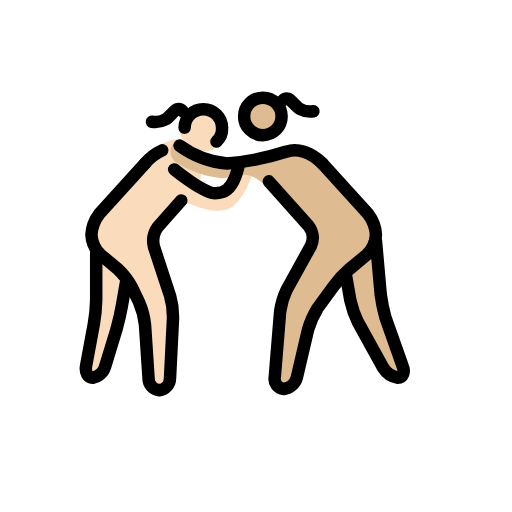
t = 0.00 s
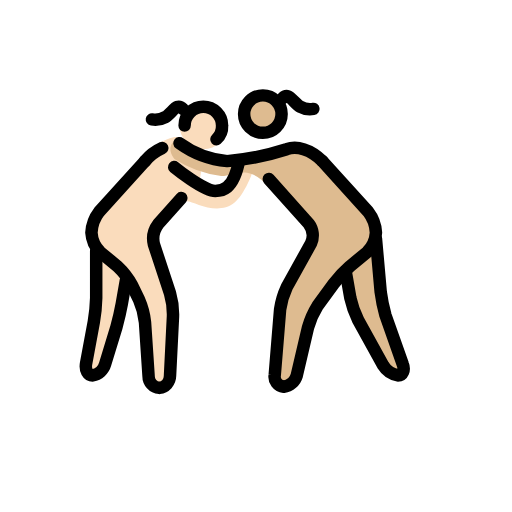
t = 0.48 s
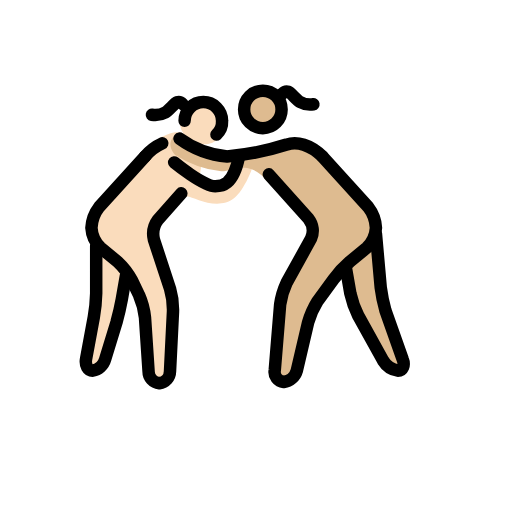
t = 1.43 s
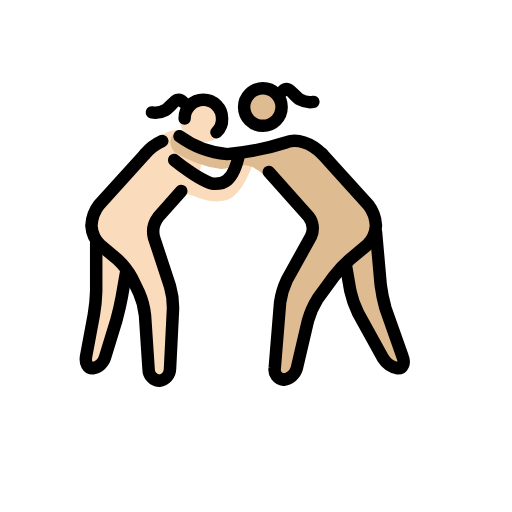
t = 1.90 s
t = 2.38 s: frame unchanged from t = 1.43 s, image omitted
t = 3.33 s: frame unchanged from t = 0.48 s, image omitted

The animated SVG that drew these frames (rendered in a browser with its animation timeline set to each time). Animation: 1 SMIL element (animateTransform=1); one cycle of 3.80 s, repeats indefinitely.

<?xml version='1.0' encoding='utf-8'?>
<svg xmlns="http://www.w3.org/2000/svg" id="emoji" viewBox="-5 -5 82 82" width="200" height="200" role="img">
  <title>OpenMoji: women wrestling: light skin tone, medium-light skin tone</title><g><g id="color" />
  <g id="skin">
    <g id="skin-a">
      <circle cx="27.5654" cy="15.4607" r="3.8131" fill="#fadcbc" />
      <path fill="#fadcbc" d="M24.0383,27.0907,19.0813,32.62l3.8131,11.4393-.7626,13.3458H18.986l-.7626-12.3925-2.9552-5.72L9.4533,34.5262V30.7131L18.128,21.18A13.3425,13.3425,0,0,1,20.54,18.1949c1.4035-.5458,2.0481-1.0561,3.4443-.8366.7626.286,3.2,3.3454,3.2,5.6333a4.2756,4.2756,0,0,1-.4766,1.8112c0,.0953,2.86,2.0972,4.099,1.1439,1.7159-1.3345,3.4318-5.3383,4.5757-5.3383,1.3346,0-.9532,5.72-2.86,7.2449-3.05,2.3831-7.2448-.7626-7.7215-.1907" />
      <path fill="#fadcbc" d="M10.4065,35.4794v9.5328L8.5,55.4981h2.86l2.86-9.5327.9533-5.72" />
    </g>
    <g id="skin-b">
      <circle cx="37.2383" cy="13.5093" r="3" fill="#debb90" />
      <path fill="#debb90" d="M46.6308,21.18,55.21,30.7131v3.8131l-5.72,4.7663-4.7664,6.6729L42.0551,57.4047H38.814l1.1439-14.2991,5.72-10.486-7.9564-7.4957a5.4219,5.4219,0,0,0-2.53-1.9416c-1.7866-.61-3.1994.3813-4.7664.3813A17.6181,17.6181,0,0,1,22.99,20.8944s-1.5252-1.6206-.0953-2.9551h0s1.9065,1.1439,3.3364,1.8112a14.6531,14.6531,0,0,0,9.2468.6673s6.1962-2.1926,7.9121-1.3346A20.2785,20.2785,0,0,1,46.6308,21.18Z" />
      <path fill="#debb90" d="M55.21,33.5729l.9533,10.486,4.0037,11.4392h-2.86l-5.91-10.4859-.9533-5.72" />
    </g>
  </g>
  <g id="line">
    <circle cx="37.0981" cy="13.6495" r="3" fill="none" stroke="#000" stroke-miterlimit="10" stroke-width="2" />
    <path fill="none" stroke="#000" stroke-linecap="round" stroke-linejoin="round" stroke-width="2" d="M38.0514,24.04l6.3869,7.15a3.1057,3.1057,0,0,1,.3813,3.1458L40.9112,41.39a12.4122,12.4122,0,0,0-1.0486,3.5271l-.8579,10.486a1.6146,1.6146,0,0,0,1.43,1.9065,2.5371,2.5371,0,0,0,2.0972-1.8112l1.8112-7.7215a13.9406,13.9406,0,0,1,1.5252-3.4317l2.5739-3.5271a17.6954,17.6954,0,0,1,2.5738-2.7645L53.78,35.7654A4.831,4.831,0,0,0,55.21,32.62a5.9587,5.9587,0,0,0-1.2393-3.3364l-7.34-8.1028" />
    <path fill="none" stroke="#000" stroke-linecap="round" stroke-linejoin="round" stroke-width="2" d="M55.21,33.5729l.7626,8.5794a25.7345,25.7345,0,0,0,.7626,3.7178L59.5,53.6869c.3813.9533,0,1.8112-.7626,1.8112a3.5213,3.5213,0,0,1-2.3832-1.62l-4.0037-7.2449a15.5126,15.5126,0,0,1-1.2393-3.5271l-.6673-3.8131" />
    <path fill="none" stroke="#000" stroke-linecap="round" stroke-linejoin="round" stroke-width="2" d="M46.6308,21.18c-1.9065-1.9066-4.099-2.4785-5.72-1.9066A41.9524,41.9524,0,0,1,31.3785,21.18a15.2137,15.2137,0,0,1-7.6262-2.86" />
    <path fill="none" stroke="#000" stroke-linecap="round" stroke-linejoin="round" stroke-width="2" d="M24.0383,27.0907,20.3206,31.285a3.8666,3.8666,0,0,0-.6673,3.2412l2.5738,7.8168a12.0668,12.0668,0,0,1,.4766,3.7177l-.4766,9.5328A1.9587,1.9587,0,0,1,20.5112,57.5a1.8844,1.8844,0,0,1-1.7159-1.9065l-.5719-8.5795a11.977,11.977,0,0,0-.9533-3.6224l-1.1439-2.3832a11.68,11.68,0,0,0-2.2879-2.9551l-2.7645-2.2879a4.831,4.831,0,0,1-1.43-3.1458,5.9587,5.9587,0,0,1,1.2393-3.3364l7.34-8.1028" />
    <path fill="none" stroke="#000" stroke-linecap="round" stroke-linejoin="round" stroke-width="2" d="M10.4065,35.4794v7.6262a25.832,25.832,0,0,1-.3813,3.8131L8.786,53.5916c-.1907,1.0486.286,1.9065,1.0486,1.9065a2.5458,2.5458,0,0,0,2.0018-1.8112l1.8113-5.91c.2859-1.0486.6673-2.6691.8579-3.7177l.6673-3.8131" />
    <path fill="none" stroke="#000" stroke-linecap="round" stroke-linejoin="round" stroke-width="2" d="M20.9879,19.0832A7.7543,7.7543,0,0,0,18.2234,21.18" />
    <path fill="none" stroke="#000" stroke-linecap="round" stroke-miterlimit="10" stroke-width="2" d="M22.8944,22.1336s4.671,3.8131,6.5776,3.8131c.9532,0,2.86,0,3.813-4.7663" />
    <path fill="none" stroke="#000" stroke-linecap="round" stroke-miterlimit="10" stroke-width="2" d="M29.6654,17.6794a2.7923,2.7923,0,0,0,.9-2.2,3,3,0,0,0-6,0" />
    <path fill="none" stroke="#000" stroke-linecap="round" stroke-linejoin="round" stroke-width="2" d="M24.2852,12.8225s-.4585-.4723-.8981-.3229c-.5171.1749-1.2482,1.289-1.9136,1.6377a3.3624,3.3624,0,0,1-2.1406.3665" />
    <path fill="none" stroke="#000" stroke-linecap="round" stroke-linejoin="round" stroke-width="2" d="M40.2383,11.1353s.4585-.4724.8981-.323c.5171.1749,1.2482,1.289,1.9136,1.6378a3.3628,3.3628,0,0,0,2.1406.3664" />
  </g>
<animateTransform attributeName="transform" type="translate" values="0 0;0 -1.5;0 0" dur="3.8s" repeatCount="indefinite" /></g></svg>
